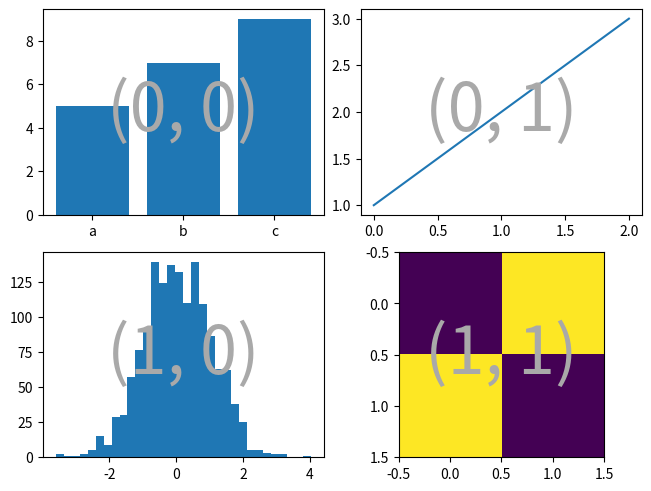
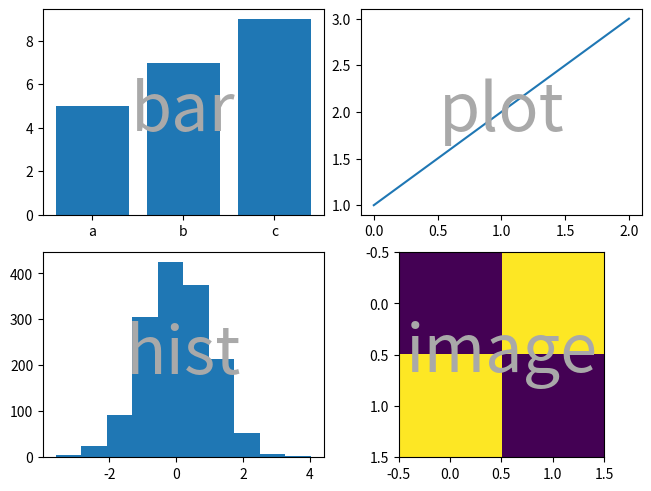

Recreate these plots in Python, in order.
import matplotlib.pyplot as plt
import numpy as np


# Helper function used for visualization in the following examples
def identify_axes(ax_dict, fontsize=48):
    """
    Helper to identify the Axes in the examples below.

    Draws the label in a large font in the center of the Axes.

    Parameters
    ----------
    ax_dict : dict[str, Axes]
        Mapping between the title / label and the Axes.
    fontsize : int, optional
        How big the label should be.
    """
    kw = dict(ha="center", va="center", fontsize=fontsize, color="darkgrey")
    for k, ax in ax_dict.items():
        ax.text(0.5, 0.5, k, transform=ax.transAxes, **kw)

np.random.seed(19680801)
hist_data = np.random.randn(1_500)


fig = plt.figure(layout="constrained")
ax_array = fig.subplots(2, 2, squeeze=False)

ax_array[0, 0].bar(["a", "b", "c"], [5, 7, 9])
ax_array[0, 1].plot([1, 2, 3])
ax_array[1, 0].hist(hist_data, bins="auto")
ax_array[1, 1].imshow([[1, 2], [2, 1]])

identify_axes(
    {(j, k): a for j, r in enumerate(ax_array) for k, a in enumerate(r)},
)

fig = plt.figure(layout="constrained")
ax_dict = fig.subplot_mosaic(
    [
        ["bar", "plot"],
        ["hist", "image"],
    ],
)
ax_dict["bar"].bar(["a", "b", "c"], [5, 7, 9])
ax_dict["plot"].plot([1, 2, 3])
ax_dict["hist"].hist(hist_data)
ax_dict["image"].imshow([[1, 2], [2, 1]])
identify_axes(ax_dict)

print(ax_dict)

mosaic = """
    AB
    CD
    """

fig = plt.figure(layout="constrained")
ax_dict = fig.subplot_mosaic(mosaic)
identify_axes(ax_dict)

mosaic = "AB;CD"

fig = plt.figure(layout="constrained")
ax_dict = fig.subplot_mosaic(mosaic)
identify_axes(ax_dict)

axd = plt.figure(layout="constrained").subplot_mosaic(
    """
    ABD
    CCD
    """
)
identify_axes(axd)

axd = plt.figure(layout="constrained").subplot_mosaic(
    """
    A.C
    BBB
    .D.
    """
)
identify_axes(axd)

axd = plt.figure(layout="constrained").subplot_mosaic(
    """
    aX
    Xb
    """,
    empty_sentinel="X",
)
identify_axes(axd)

axd = plt.figure(layout="constrained").subplot_mosaic(
    """αб
       ℝ☢"""
)
identify_axes(axd)

axd = plt.figure(layout="constrained").subplot_mosaic(
    """
    .a.
    bAc
    .d.
    """,
    # set the height ratios between the rows
    height_ratios=[1, 3.5, 1],
    # set the width ratios between the columns
    width_ratios=[1, 3.5, 1],
)
identify_axes(axd)

mosaic = """AA
            BC"""
fig = plt.figure()
axd = fig.subplot_mosaic(
    mosaic,
    gridspec_kw={
        "bottom": 0.25,
        "top": 0.95,
        "left": 0.1,
        "right": 0.5,
        "wspace": 0.5,
        "hspace": 0.5,
    },
)
identify_axes(axd)

axd = fig.subplot_mosaic(
    mosaic,
    gridspec_kw={
        "bottom": 0.05,
        "top": 0.75,
        "left": 0.6,
        "right": 0.95,
        "wspace": 0.5,
        "hspace": 0.5,
    },
)
identify_axes(axd)

mosaic = """AA
            BC"""
fig = plt.figure(layout="constrained")
left, right = fig.subfigures(nrows=1, ncols=2)
axd = left.subplot_mosaic(mosaic)
identify_axes(axd)

axd = right.subplot_mosaic(mosaic)
identify_axes(axd)

axd = plt.figure(layout="constrained").subplot_mosaic(
    "AB", subplot_kw={"projection": "polar"}
)
identify_axes(axd)

fig, axd = plt.subplot_mosaic(
    "AB;CD",
    per_subplot_kw={
        "A": {"projection": "polar"},
        ("C", "D"): {"xscale": "log"}
    },
)
identify_axes(axd)

fig, axd = plt.subplot_mosaic(
    "AB;CD",
    per_subplot_kw={
        "AD": {"projection": "polar"},
        "BC": {"facecolor": ".9"}
    },
)
identify_axes(axd)

axd = plt.figure(layout="constrained").subplot_mosaic(
    "AB;CD",
    subplot_kw={"facecolor": "xkcd:tangerine"},
    per_subplot_kw={
        "B": {"facecolor": "xkcd:water blue"},
        "D": {"projection": "polar", "facecolor": "w"},
    }
)
identify_axes(axd)

axd = plt.figure(layout="constrained").subplot_mosaic(
    [
        ["main", "zoom"],
        ["main", "BLANK"],
    ],
    empty_sentinel="BLANK",
    width_ratios=[2, 1],
)
identify_axes(axd)

inner = [
    ["inner A"],
    ["inner B"],
]

outer_nested_mosaic = [
    ["main", inner],
    ["bottom", "bottom"],
]
axd = plt.figure(layout="constrained").subplot_mosaic(
    outer_nested_mosaic, empty_sentinel=None
)
identify_axes(axd, fontsize=36)

mosaic = np.zeros((4, 4), dtype=int)
for j in range(4):
    mosaic[j, j] = j + 1
axd = plt.figure(layout="constrained").subplot_mosaic(
    mosaic,
    empty_sentinel=0,
)
identify_axes(axd)